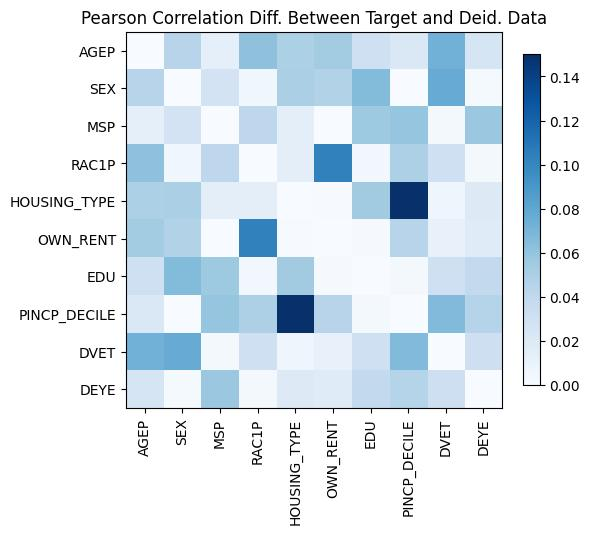

Source data for this figure (header and first rows):
, AGEP, SEX, MSP, RAC1P, HOUSING_TYPE, OWN_RENT, EDU, PINCP_DECILE, DVET, DEYE
AGEP, 3.3306690738754696e-16, -0.04452, -0.01344, 0.06193, 0.04975, 0.05376, -0.0311, -0.02167, -0.0724, 0.02572
SEX, -0.04452, -6.661338147750939e-16, 0.02723, -0.005535, 0.05016, -0.04656, -0.06583, 0.0005783, 0.07633, 0.001856
MSP, -0.01344, 0.02723, -2.220446049250313e-16, -0.04147, -0.01451, 0.0004955, 0.05593, 0.05943, -0.002907, 0.05726
RAC1P, 0.06193, -0.005535, -0.04147, 0.0, 0.01428, -0.1027, 0.003607, 0.04906, 0.03078, -0.00294
HOUSING_TYPE, 0.04975, 0.05016, -0.01451, 0.01428, -1.1102230246251565e-16, 0.0009994, 0.05447, 0.159, 0.006523, 0.01991
OWN_RENT, 0.05376, -0.04656, 0.0004955, -0.1027, 0.0009994, 3.774758283725532e-15, 0.00147, -0.04412, 0.01078, 0.01796
EDU, -0.0311, -0.06583, 0.05593, 0.003607, 0.05447, 0.00147, 1.2212453270876722e-15, -0.002491, -0.03131, -0.03923
PINCP_DECILE, -0.02167, 0.0005783, 0.05943, 0.04906, 0.159, -0.04412, -0.002491, -3.6637359812630166e-15, -0.06648, -0.04541
DVET, -0.0724, 0.07633, -0.002907, 0.03078, 0.006523, 0.01078, -0.03131, -0.06648, -1.4432899320127035e-15, 0.03197
DEYE, 0.02572, 0.001856, 0.05726, -0.00294, 0.01991, 0.01796, -0.03923, -0.04541, 0.03197, 2.55351295663786e-15
